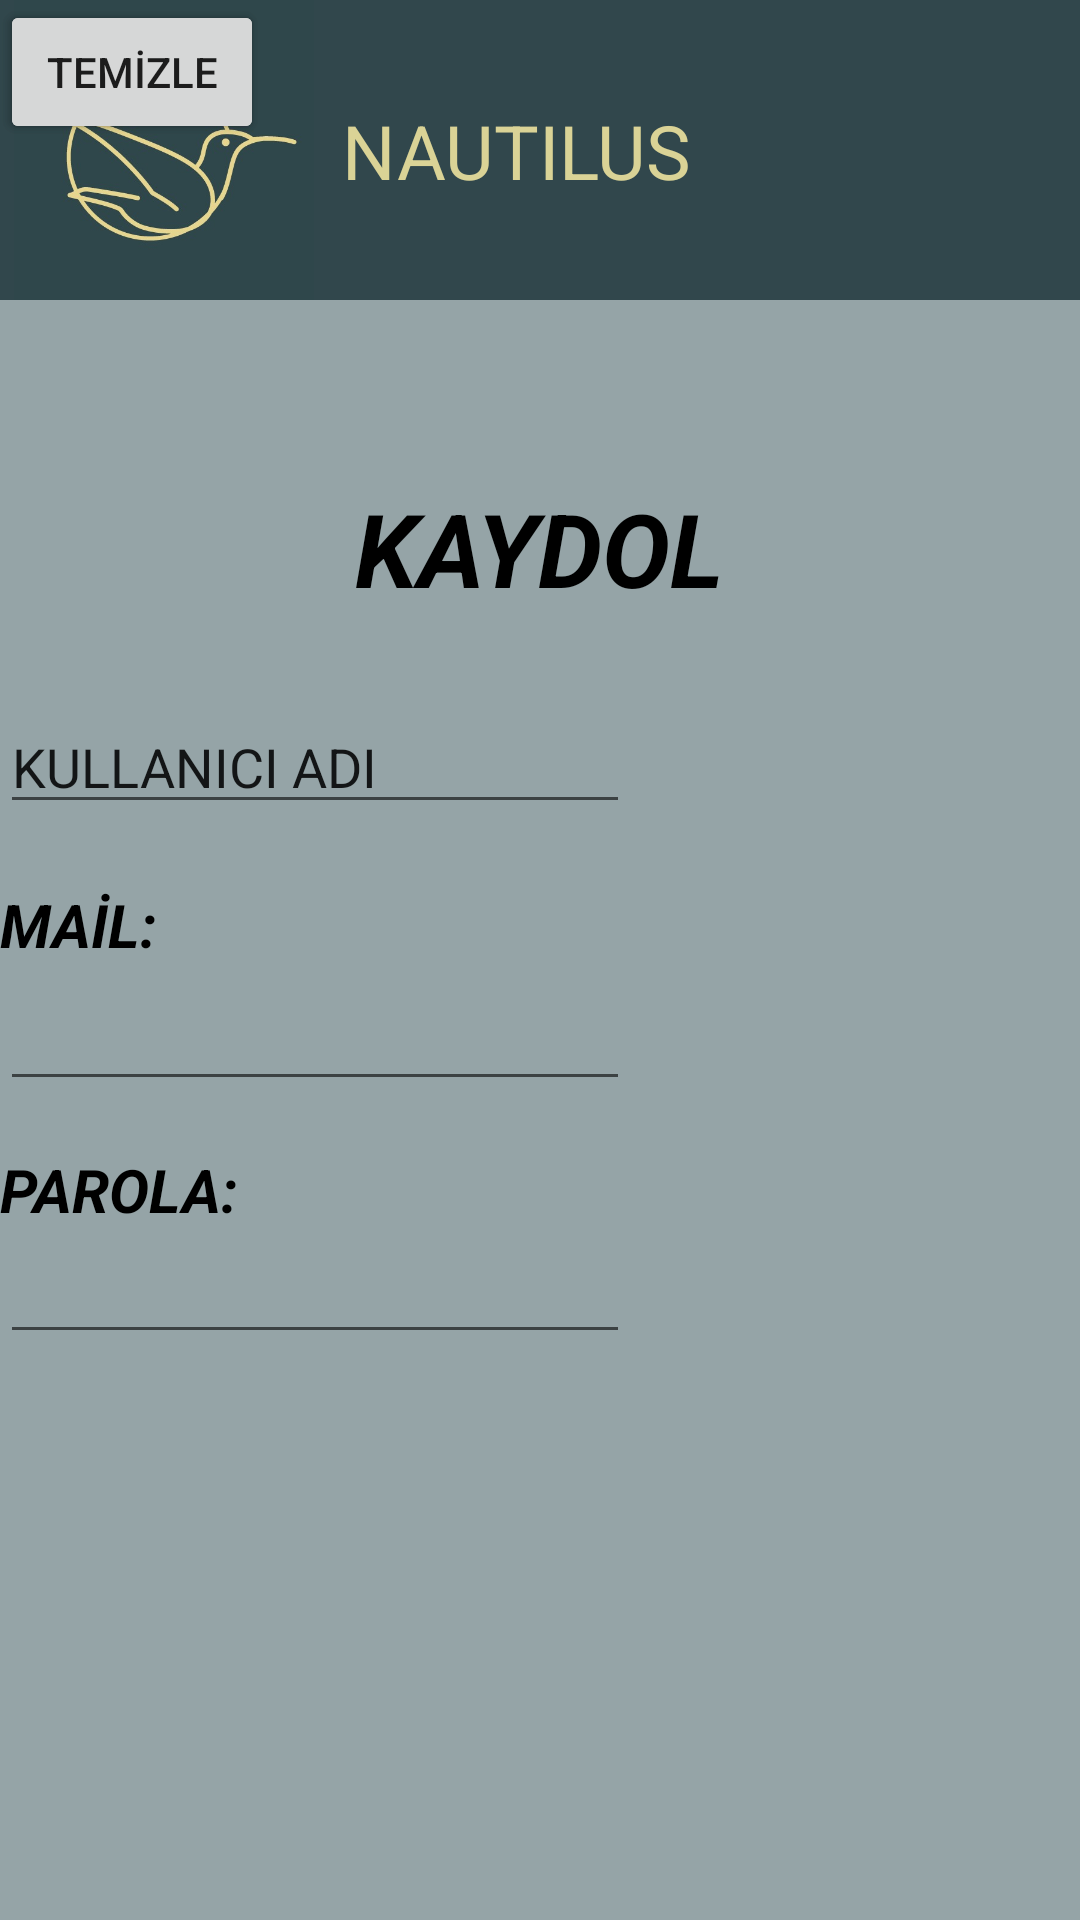

The Android layout XML behind this screen, and the referenced resources:
<!-- AndroidManifest.xml: application theme Theme.NAUTILUS -->
<!-- res/layout/activity_kaydol.xml -->
<?xml version="1.0" encoding="utf-8"?>
<androidx.constraintlayout.widget.ConstraintLayout xmlns:android="http://schemas.android.com/apk/res/android"
    xmlns:app="http://schemas.android.com/apk/res-auto"
    xmlns:tools="http://schemas.android.com/tools"
    android:layout_width="match_parent"
    android:layout_height="match_parent"
    android:background="#7E2A484D"
    tools:context=".kaydol">

    <View
        android:id="@+id/view2"
        android:layout_width="418dp"
        android:layout_height="100dp"
        android:background="@color/bizim"
        app:layout_constraintEnd_toEndOf="parent"
        app:layout_constraintHorizontal_bias="0.571"
        app:layout_constraintStart_toStartOf="parent"
        app:layout_constraintTop_toTopOf="parent" />


    <ImageView
        android:id="@+id/imageView2"
        android:layout_width="109dp"
        android:layout_height="100dp"
        app:layout_constraintStart_toStartOf="parent"
        app:layout_constraintTop_toTopOf="parent"
        app:srcCompat="@drawable/logo2" />

    <TextView
        android:id="@+id/NAUTILUS"
        android:layout_width="wrap_content"
        android:layout_height="wrap_content"
        android:layout_alignParentTop="true"
        android:layout_marginStart="5dp"
        android:layout_marginEnd="5dp"
        android:text="NAUTILUS"
        android:textColor="@color/nautilus"
        android:textSize="25dp"
        app:layout_constraintBottom_toBottomOf="@+id/view2"
        app:layout_constraintStart_toEndOf="@+id/imageView2"
        app:layout_constraintTop_toTopOf="@+id/view2" />

    <TextView
        android:id="@+id/textView18"
        android:layout_width="wrap_content"
        android:layout_height="wrap_content"
        android:layout_marginTop="60dp"
        android:text="KAYDOL"
        android:textColor="#000000"
        android:textColorHighlight="#050404"
        android:textColorHint="#050505"
        android:textColorLink="#040303"
        android:textSize="34sp"
        android:textStyle="bold|italic"
        app:layout_constraintEnd_toEndOf="parent"
        app:layout_constraintStart_toStartOf="parent"
        app:layout_constraintTop_toBottomOf="@+id/view2" />

    <EditText
        android:id="@+id/editTextTextEmailAddress"
        android:layout_width="wrap_content"
        android:layout_height="wrap_content"
        android:layout_marginTop="4dp"
        android:ems="10"
        android:inputType="textEmailAddress"
        app:layout_constraintTop_toBottomOf="@+id/textView19"
        tools:layout_editor_absoluteX="91dp" />

    <EditText
        android:id="@+id/editTextTextPersonName2"
        android:layout_width="wrap_content"
        android:layout_height="wrap_content"
        android:layout_marginTop="28dp"
        android:ems="10"
        android:inputType="textPersonName"
        android:text="KULLANICI ADI"
        app:layout_constraintTop_toBottomOf="@+id/textView18"
        tools:layout_editor_absoluteX="89dp" />

    <TextView
        android:id="@+id/textView19"
        android:layout_width="wrap_content"
        android:layout_height="wrap_content"
        android:layout_marginTop="20dp"
        android:text="MAİL:"
        android:textColor="#000000"
        android:textColorHighlight="#070505"
        android:textColorHint="#050505"
        android:textColorLink="#000000"
        android:textSize="20sp"
        android:textStyle="bold|italic"
        app:layout_constraintTop_toBottomOf="@+id/editTextTextPersonName2"
        tools:layout_editor_absoluteX="91dp" />

    <TextView
        android:id="@+id/textView20"
        android:layout_width="wrap_content"
        android:layout_height="wrap_content"
        android:layout_marginTop="16dp"
        android:text="PAROLA:"
        android:textColor="#000000"
        android:textColorHighlight="#000000"
        android:textColorHint="#000000"
        android:textColorLink="#000000"
        android:textSize="20sp"
        android:textStyle="bold|italic"
        app:layout_constraintTop_toBottomOf="@+id/editTextTextEmailAddress"
        tools:layout_editor_absoluteX="95dp" />

    <EditText
        android:id="@+id/editTextTextPassword2"
        android:layout_width="wrap_content"
        android:layout_height="wrap_content"
        android:ems="10"
        android:inputType="textPassword"
        app:layout_constraintTop_toBottomOf="@+id/textView20"
        tools:layout_editor_absoluteX="95dp" />

    <Button
        android:id="@+id/button2"
        android:layout_width="wrap_content"
        android:layout_height="wrap_content"
        android:text="KAYDOL"
        tools:layout_editor_absoluteX="82dp"
        tools:layout_editor_absoluteY="482dp" />

    <Button
        android:id="@+id/button9"
        android:layout_width="wrap_content"
        android:layout_height="wrap_content"
        android:text="TEMİZLE"
        tools:layout_editor_absoluteX="205dp"
        tools:layout_editor_absoluteY="483dp" />

</androidx.constraintlayout.widget.ConstraintLayout>
<!-- resources referenced by this layout -->
<resources>
  <color name="bizim">#FF31474C</color>
  <color name="nautilus">#DAD396</color>
  <!-- drawable logo2: png bitmap (drawable, 22407 bytes) -->
  <style name="Theme.NAUTILUS" parent="Theme.MaterialComponents.DayNight.DarkActionBar">
          
          <item name="colorPrimary">@color/purple_500</item>
          <item name="colorPrimaryVariant">@color/purple_700</item>
          <item name="colorOnPrimary">@color/white</item>
          
          <item name="colorSecondary">@color/teal_200</item>
          <item name="colorSecondaryVariant">@color/teal_700</item>
          <item name="colorOnSecondary">@color/black</item>
          
          <item name="android:statusBarColor" tools:targetApi="l">?attr/colorPrimaryVariant</item>
          
      </style>
  <color name="purple_500">#FF6200EE</color>
  <color name="purple_700">#FF3700B3</color>
  <color name="white">#FFFFFFFF</color>
  <color name="teal_200">#FF03DAC5</color>
  <color name="teal_700">#FF018786</color>
  <color name="black">#FF000000</color>
</resources>
